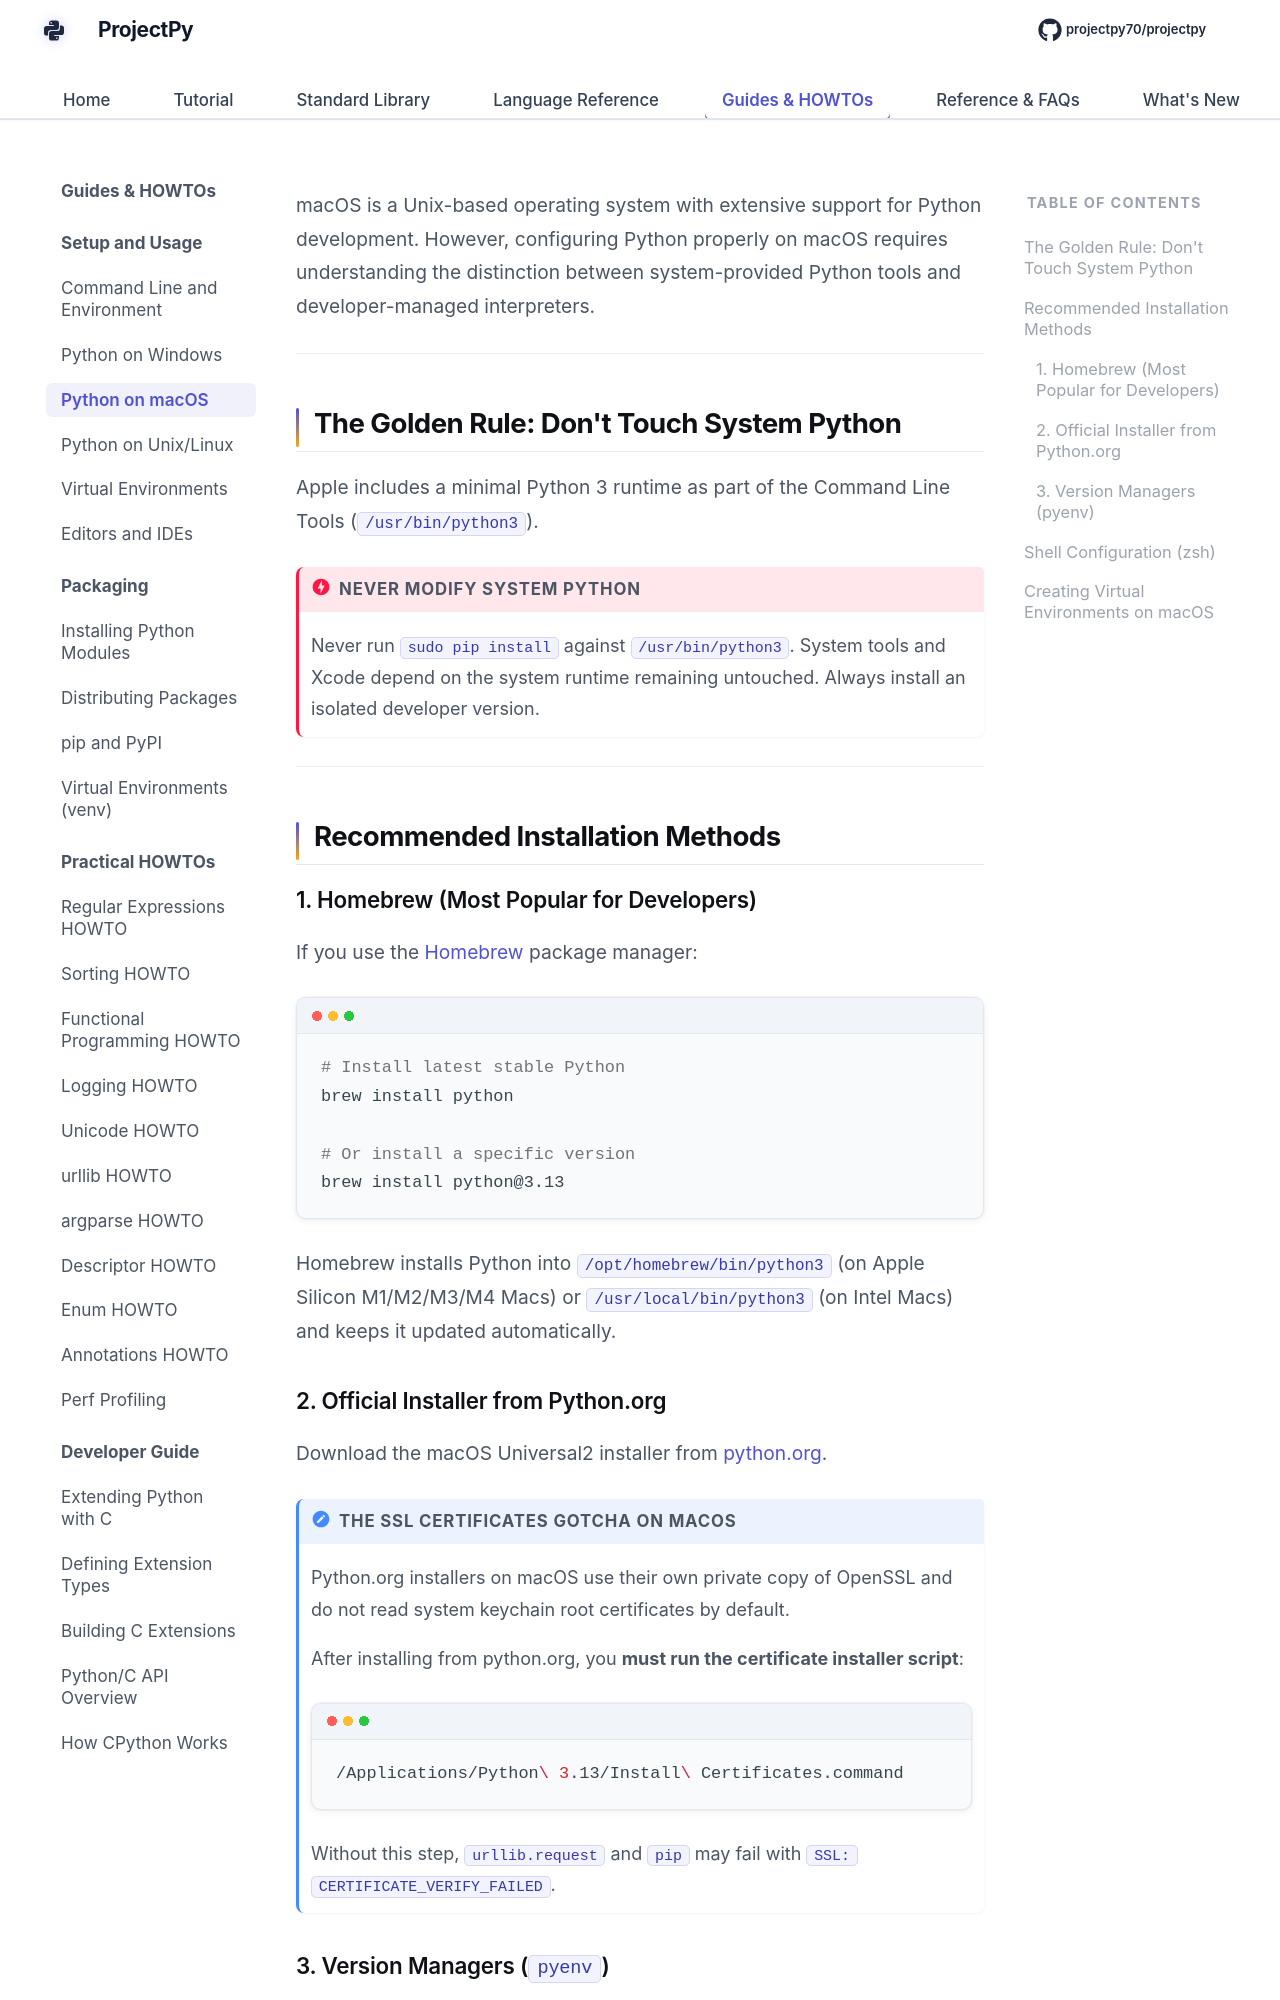

repository: Sdas2003810/projectpy · page: setup-usage/python-on-mac/index.html · generator: mkdocs

# Using Python on macOS

macOS is a Unix-based operating system with extensive support for Python development. However, configuring Python properly on macOS requires understanding the distinction between system-provided Python tools and developer-managed interpreters.

---

## The Golden Rule: Don't Touch System Python

Apple includes a minimal Python 3 runtime as part of the Command Line Tools (`/usr/bin/python3`).

!!! danger "Never Modify System Python"
    Never run `sudo pip install` against `/usr/bin/python3`. System tools and Xcode depend on the system runtime remaining untouched. Always install an isolated developer version.

---

## Recommended Installation Methods

### 1. Homebrew (Most Popular for Developers)

If you use the [Homebrew](https://brew.sh/) package manager:

```bash
# Install latest stable Python
brew install python

# Or install a specific version
brew install python@3.13
```

Homebrew installs Python into `/opt/homebrew/bin/python3` (on Apple Silicon M1/M2/M3/M4 Macs) or `/usr/local/bin/python3` (on Intel Macs) and keeps it updated automatically.
